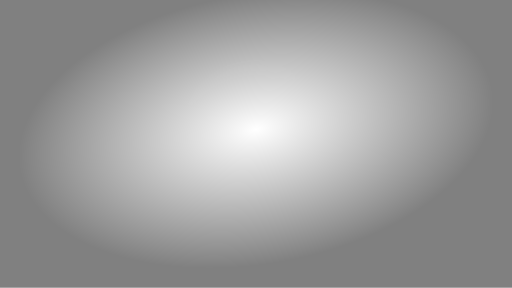
t = 0.00 s
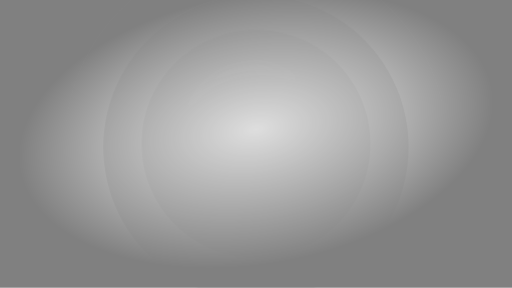
t = 0.45 s
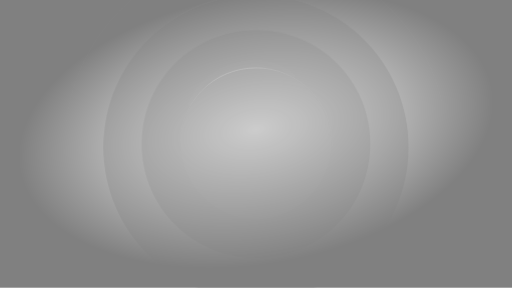
t = 0.70 s
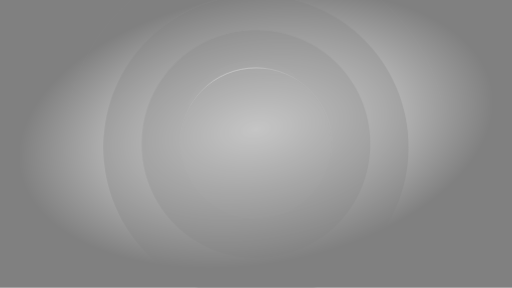
t = 0.95 s
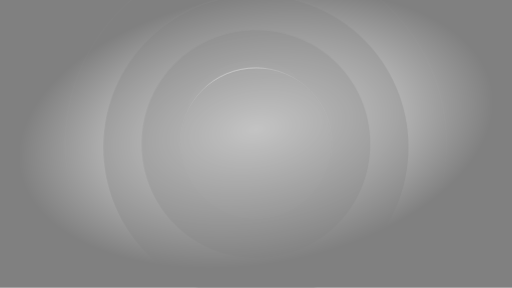
t = 1.20 s
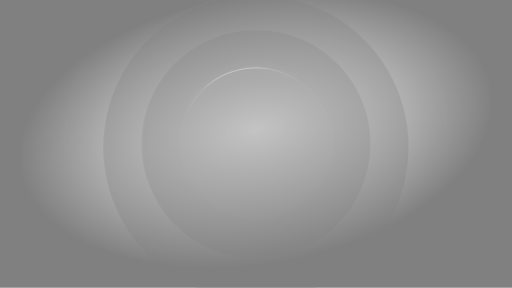
t = 1.45 s

The animated SVG that drew these frames (rendered in a browser with its animation timeline set to each time). Animation: 1 CSS @keyframes rule; one cycle of 1.45 s.

<svg width="1440" height="810" viewBox="0 0 1440 810" fill="none" xmlns="http://www.w3.org/2000/svg">
<style>
@keyframes fade {
  to {
    opacity: 1;
    filter: blur(0px);
  }
}

.ring {
  opacity: 0;
  animation: fade 1s ease forwards;
}

</style>
<g opacity="0.5" clip-path="url(#clip0_1328_22)">
<rect width="1440" height="809.208" fill="url(#paint0_radial_1328_22)"/>
<path style="animation-delay: 0s;" class="ring" d="M1256.21 404.604C1256.21 700.407 1016.14 940.204 720 940.204C423.859 940.204 183.791 700.407 183.791 404.604C183.791 108.801 423.859 -130.996 720 -130.996C1016.14 -130.996 1256.21 108.801 1256.21 404.604Z" stroke="url(#paint1_linear_1328_22)" stroke-opacity="0.1"/>
<path style="animation-delay: 100ms;" class="ring" d="M720 842.176C957.133 842.176 1149.37 650.16 1149.37 413.296C1149.37 176.432 957.133 -15.5845 720 -15.5845C482.867 -15.5845 290.633 176.432 290.633 413.296C290.633 650.16 482.867 842.176 720 842.176Z" fill="black" fill-opacity="0.3"/>
<path style="animation-delay: 150ms;" class="ring" d="M1148.87 413.296C1148.87 649.883 956.857 841.676 720 841.676C483.143 841.676 291.133 649.883 291.133 413.296C291.133 176.708 483.143 -15.0845 720 -15.0845C956.857 -15.0845 1148.87 176.708 1148.87 413.296Z" stroke="url(#paint2_linear_1328_22)" stroke-opacity="0.12"/>
<path style="animation-delay: 200ms;" class="ring" d="M719.998 726.264C897.848 726.264 1042.02 582.252 1042.02 404.604C1042.02 226.956 897.848 82.9438 719.998 82.9438C542.148 82.9438 397.973 226.956 397.973 404.604C397.973 582.252 542.148 726.264 719.998 726.264Z" fill="black" fill-opacity="0.25"/>
<path style="animation-delay: 250ms;" class="ring" d="M1041.52 404.604C1041.52 581.975 897.572 725.764 719.998 725.764C542.424 725.764 398.473 581.975 398.473 404.604C398.473 227.233 542.424 83.4438 719.998 83.4438C897.572 83.4438 1041.52 227.233 1041.52 404.604Z" stroke="url(#paint3_linear_1328_22)" stroke-opacity="0.15"/>
<path style="animation-delay: 300ms;" class="ring"  d="M720 619.044C838.566 619.044 934.684 523.036 934.684 404.604C934.684 286.172 838.566 190.164 720 190.164C601.434 190.164 505.316 286.172 505.316 404.604C505.316 523.036 601.434 619.044 720 619.044Z" fill="white" fill-opacity="0.01"/>
<path style="animation-delay: 350ms;" class="ring" d="M934.184 404.604C934.184 522.759 838.291 618.544 720 618.544C601.709 618.544 505.816 522.759 505.816 404.604C505.816 286.448 601.709 190.664 720 190.664C838.291 190.664 934.184 286.448 934.184 404.604Z" stroke="url(#paint4_linear_1328_22)" stroke-opacity="0.2"/>
<path style="animation-delay: 400ms;" class="ring" d="M934.184 404.604C934.184 522.759 838.291 618.544 720 618.544C601.709 618.544 505.816 522.759 505.816 404.604C505.816 286.448 601.709 190.664 720 190.664C838.291 190.664 934.184 286.448 934.184 404.604Z" stroke="url(#paint5_linear_1328_22)" stroke-opacity="0.5"/>
<path style="animation-delay: 450ms;" class="ring" d="M934.184 404.604C934.184 522.759 838.291 618.544 720 618.544C601.709 618.544 505.816 522.759 505.816 404.604C505.816 286.448 601.709 190.664 720 190.664C838.291 190.664 934.184 286.448 934.184 404.604Z" stroke="url(#paint6_linear_1328_22)" stroke-opacity="0.6"/>
<g filter="url(#filter0_f_1328_22)">
<path d="M934.184 404.604C934.184 522.759 838.291 618.544 720 618.544C601.709 618.544 505.816 522.759 505.816 404.604C505.816 286.448 601.709 190.664 720 190.664C838.291 190.664 934.184 286.448 934.184 404.604Z" stroke="url(#paint7_linear_1328_22)" stroke-opacity="0.2"/>
<path d="M934.184 404.604C934.184 522.759 838.291 618.544 720 618.544C601.709 618.544 505.816 522.759 505.816 404.604C505.816 286.448 601.709 190.664 720 190.664C838.291 190.664 934.184 286.448 934.184 404.604Z" stroke="url(#paint8_linear_1328_22)" stroke-opacity="0.5"/>
</g>
</g>
<defs>
<filter id="filter0_f_1328_22" x="475.316" y="160.164" width="489.367" height="488.88" filterUnits="userSpaceOnUse" color-interpolation-filters="sRGB">
<feFlood flood-opacity="0" result="BackgroundImageFix"/>
<feBlend mode="normal" in="SourceGraphic" in2="BackgroundImageFix" result="shape"/>
<feGaussianBlur stdDeviation="15" result="effect1_foregroundBlur_1328_22"/>
</filter>
<radialGradient id="paint0_radial_1328_22" cx="0" cy="0" r="1" gradientUnits="userSpaceOnUse" gradientTransform="translate(720 364) rotate(80.3639) scale(379.352 675.064)">
<stop stop-opacity="0"/>
<stop offset="1"/>
</radialGradient>
<linearGradient id="paint1_linear_1328_22" x1="720" y1="-131.496" x2="720" y2="940.704" gradientUnits="userSpaceOnUse">
<stop stop-color="white"/>
<stop offset="1" stop-color="white" stop-opacity="0"/>
</linearGradient>
<linearGradient id="paint2_linear_1328_22" x1="720" y1="-15.5845" x2="720" y2="842.176" gradientUnits="userSpaceOnUse">
<stop stop-color="white"/>
<stop offset="1" stop-color="#8D8D8D" stop-opacity="0"/>
</linearGradient>
<linearGradient id="paint3_linear_1328_22" x1="719.998" y1="82.9438" x2="719.998" y2="726.264" gradientUnits="userSpaceOnUse">
<stop stop-color="white"/>
<stop offset="1" stop-color="white" stop-opacity="0"/>
</linearGradient>
<linearGradient id="paint4_linear_1328_22" x1="720" y1="190.164" x2="720" y2="525.854" gradientUnits="userSpaceOnUse">
<stop stop-color="white"/>
<stop offset="1" stop-color="white" stop-opacity="0"/>
</linearGradient>
<linearGradient id="paint5_linear_1328_22" x1="720" y1="190.164" x2="739.981" y2="264.235" gradientUnits="userSpaceOnUse">
<stop stop-color="white"/>
<stop offset="1" stop-color="white" stop-opacity="0"/>
</linearGradient>
<linearGradient id="paint6_linear_1328_22" x1="720" y1="190.164" x2="724.341" y2="205.127" gradientUnits="userSpaceOnUse">
<stop stop-color="white"/>
<stop offset="1" stop-color="white" stop-opacity="0"/>
</linearGradient>
<linearGradient id="paint7_linear_1328_22" x1="720" y1="190.164" x2="720" y2="525.854" gradientUnits="userSpaceOnUse">
<stop stop-color="white"/>
<stop offset="1" stop-color="white" stop-opacity="0"/>
</linearGradient>
<linearGradient id="paint8_linear_1328_22" x1="720" y1="190.164" x2="739.981" y2="264.235" gradientUnits="userSpaceOnUse">
<stop stop-color="white"/>
<stop offset="1" stop-color="white" stop-opacity="0"/>
</linearGradient>
<linearGradient id="paint9_linear_1328_22" x1="0.549388" y1="0" x2="0.549388" y2="21.9755" gradientUnits="userSpaceOnUse">
<stop stop-color="white" stop-opacity="0"/>
<stop offset="0.5" stop-color="white"/>
<stop offset="1" stop-color="white" stop-opacity="0"/>
</linearGradient>
<linearGradient id="paint10_linear_1328_22" x1="0.549388" y1="0" x2="0.549388" y2="21.9755" gradientUnits="userSpaceOnUse">
<stop stop-color="white" stop-opacity="0"/>
<stop offset="0.5" stop-color="white"/>
<stop offset="1" stop-color="white" stop-opacity="0"/>
</linearGradient>
<linearGradient id="paint11_linear_1328_22" x1="588.078" y1="228.853" x2="588.078" y2="250.403" gradientUnits="userSpaceOnUse">
<stop stop-color="white" stop-opacity="0"/>
<stop offset="0.5" stop-color="white"/>
<stop offset="1" stop-color="white" stop-opacity="0"/>
</linearGradient>
<linearGradient id="paint12_linear_1328_22" x1="0.538748" y1="0" x2="0.538748" y2="21.5499" gradientUnits="userSpaceOnUse">
<stop stop-color="white" stop-opacity="0"/>
<stop offset="0.5" stop-color="white"/>
<stop offset="1" stop-color="white" stop-opacity="0"/>
</linearGradient>
<linearGradient id="paint13_linear_1328_22" x1="789.442" y1="206.371" x2="789.442" y2="225.226" gradientUnits="userSpaceOnUse">
<stop stop-color="white" stop-opacity="0"/>
<stop offset="0.5" stop-color="white"/>
<stop offset="1" stop-color="white" stop-opacity="0"/>
</linearGradient>
<linearGradient id="paint14_linear_1328_22" x1="0.47138" y1="0" x2="0.47138" y2="18.8552" gradientUnits="userSpaceOnUse">
<stop stop-color="white" stop-opacity="0"/>
<stop offset="0.5" stop-color="white"/>
<stop offset="1" stop-color="white" stop-opacity="0"/>
</linearGradient>
<linearGradient id="paint15_linear_1328_22" x1="928.404" y1="392.571" x2="928.404" y2="408.734" gradientUnits="userSpaceOnUse">
<stop stop-color="white" stop-opacity="0"/>
<stop offset="0.5" stop-color="white"/>
<stop offset="1" stop-color="white" stop-opacity="0"/>
</linearGradient>
<linearGradient id="paint16_linear_1328_22" x1="0.404061" y1="0" x2="0.404061" y2="16.1624" gradientUnits="userSpaceOnUse">
<stop stop-color="white" stop-opacity="0"/>
<stop offset="0.5" stop-color="white"/>
<stop offset="1" stop-color="white" stop-opacity="0"/>
</linearGradient>
<clipPath id="clip0_1328_22">
<rect width="1440" height="809.208" fill="white"/>
</clipPath>
</defs>
</svg>
